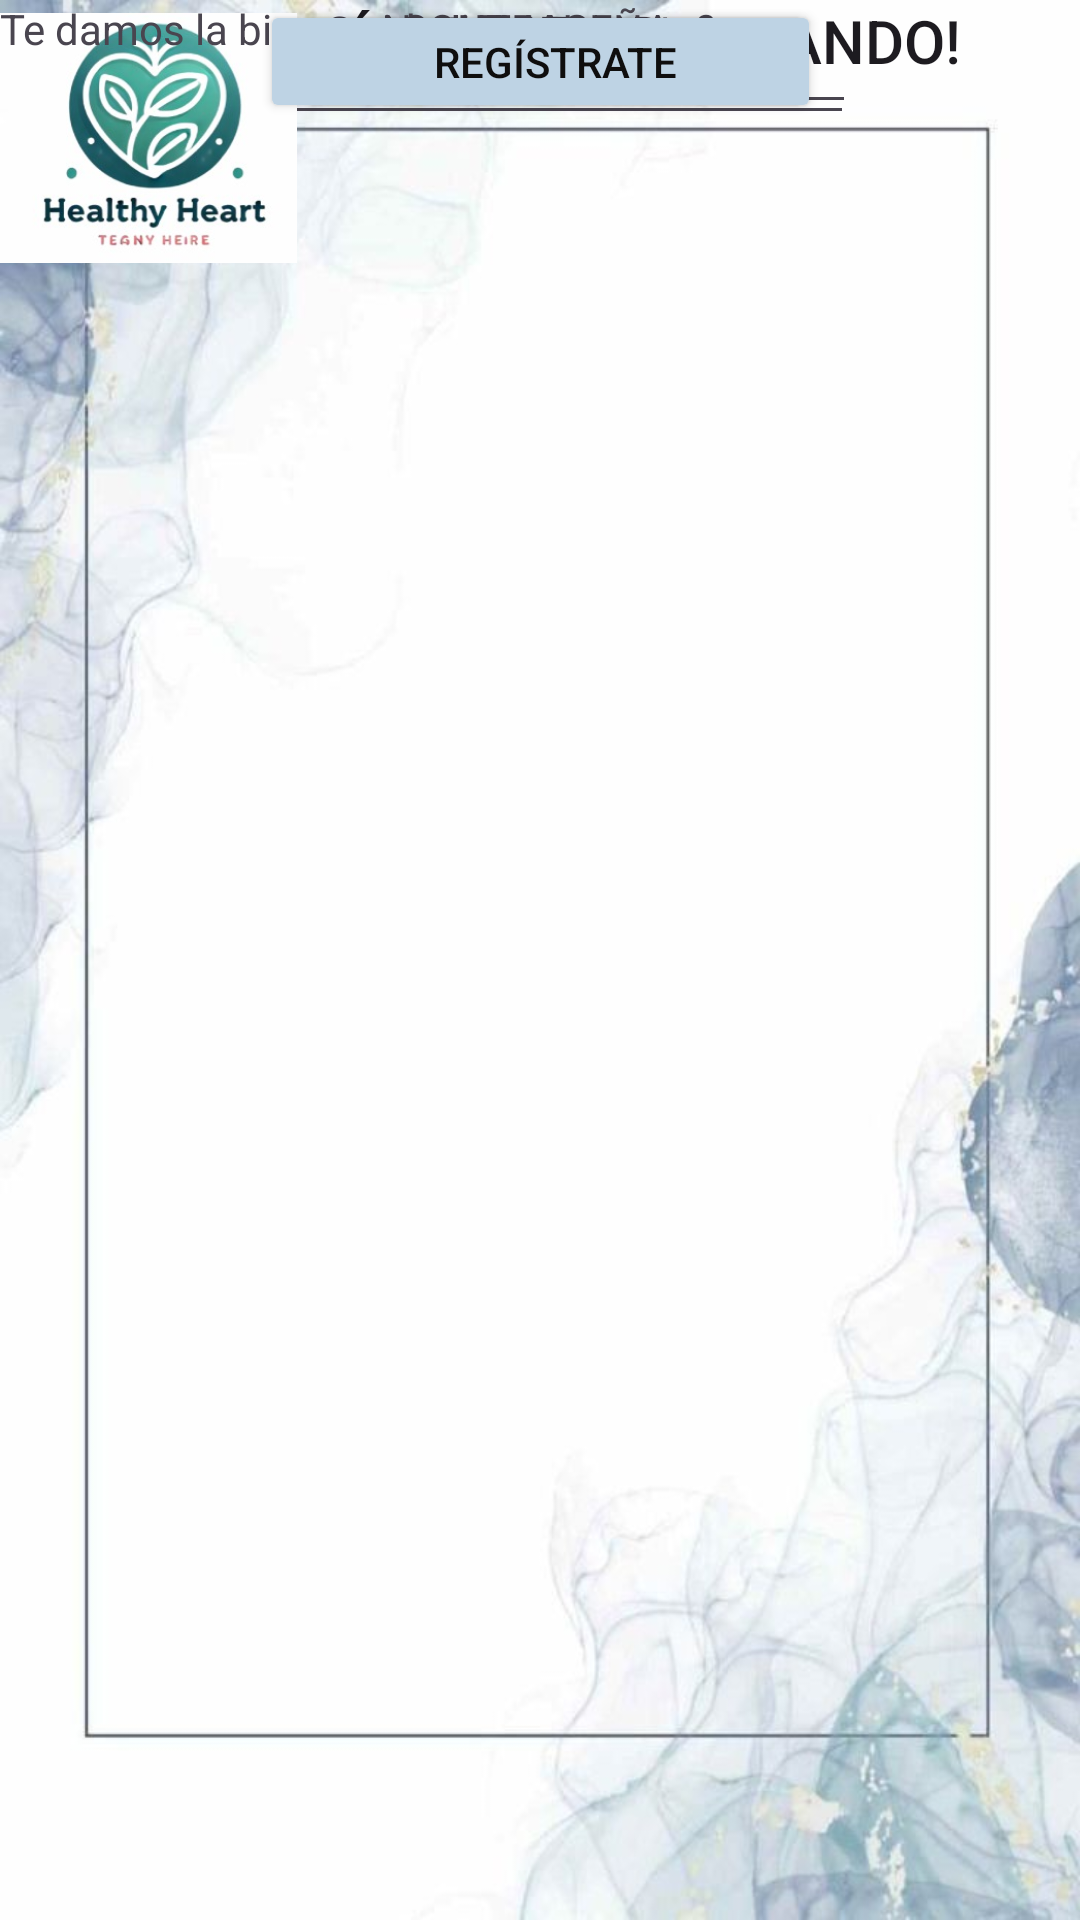

Here is an Android app screen rendered from its layout file. Give the layout XML and the strings, colors and styles it references.
<!-- AndroidManifest.xml: application theme Theme.AplicacionLogin -->
<!-- res/layout/activity_main.xml -->
<?xml version="1.0" encoding="utf-8"?>
<androidx.constraintlayout.widget.ConstraintLayout
    xmlns:android="http://schemas.android.com/apk/res/android"
    xmlns:app="http://schemas.android.com/apk/res-auto"
    xmlns:tools="http://schemas.android.com/tools"
    android:id="@+id/main"
    android:layout_width="match_parent"
    android:layout_height="match_parent"
    android:background="@drawable/fondo"
    tools:context=".MainActivity">

    <EditText
        android:id="@+id/editTextTextEmailAddress"
        android:layout_width="wrap_content"
        android:layout_height="45dp"
        android:ems="10"
        android:inputType="textEmailAddress"
        app:layout_constraintEnd_toEndOf="parent"
        app:layout_constraintHorizontal_bias="0.497"
        app:layout_constraintStart_toStartOf="parent"
        tools:layout_editor_absoluteY="322dp" />

    <Button
        android:id="@+id/button2"
        android:layout_width="187dp"
        android:layout_height="41dp"
        android:backgroundTint="#BED3E4"
        android:text="Iniciar Sesión"
        android:textColor="#0D0D0D"
        app:layout_constraintEnd_toEndOf="parent"
        app:layout_constraintStart_toStartOf="parent"
        tools:layout_editor_absoluteY="516dp" />

    <TextView
        android:id="@+id/textView5"
        android:layout_width="wrap_content"
        android:layout_height="wrap_content"
        android:text="¿No tienes cuenta?"
        app:layout_constraintEnd_toEndOf="parent"
        app:layout_constraintHorizontal_bias="0.498"
        app:layout_constraintStart_toStartOf="parent"
        tools:layout_editor_absoluteY="568dp" />

    <Button
        android:id="@+id/button"
        android:layout_width="172dp"
        android:layout_height="41dp"
        android:backgroundTint="#BED3E4"
        android:text="Regístrate"
        android:textColor="#0F0E0E"
        app:layout_constraintEnd_toEndOf="parent"
        app:layout_constraintHorizontal_bias="0.527"
        app:layout_constraintStart_toStartOf="parent"
        tools:layout_editor_absoluteY="608dp" />

    <TextView
        android:id="@+id/textView7"
        android:layout_width="wrap_content"
        android:layout_height="wrap_content"
        android:text="Completa Tus Datos"
        android:textSize="16sp"
        app:layout_constraintEnd_toEndOf="parent"
        app:layout_constraintStart_toStartOf="parent"
        tools:layout_editor_absoluteY="239dp" />

    <TextView
        android:id="@+id/textView4"
        android:layout_width="wrap_content"
        android:layout_height="wrap_content"
        android:text="CONTRASEÑA:"
        app:layout_constraintEnd_toEndOf="parent"
        app:layout_constraintHorizontal_bias="0.501"
        app:layout_constraintStart_toStartOf="parent"
        tools:layout_editor_absoluteY="407dp" />

    <TextView
        android:id="@+id/textView3"
        android:layout_width="wrap_content"
        android:layout_height="wrap_content"
        android:text="EMAIL:"
        app:layout_constraintEnd_toEndOf="parent"
        app:layout_constraintStart_toStartOf="parent"
        tools:layout_editor_absoluteY="286dp" />

    <EditText
        android:id="@+id/editTextTextPassword"
        android:layout_width="wrap_content"
        android:layout_height="wrap_content"
        android:ems="10"
        android:inputType="textPassword"
        app:layout_constraintEnd_toEndOf="parent"
        app:layout_constraintHorizontal_bias="0.502"
        app:layout_constraintStart_toStartOf="parent"
        tools:layout_editor_absoluteY="438dp" />

    <TextView
        android:id="@+id/textView8"
        android:layout_width="wrap_content"
        android:layout_height="wrap_content"
        android:text="¡ TE ESTÁBAMOS ESPERANDO!"
        android:textAppearance="@style/TextAppearance.AppCompat.Body2"
        android:textSize="20sp"
        app:layout_constraintEnd_toEndOf="parent"
        app:layout_constraintStart_toStartOf="parent"
        tools:layout_editor_absoluteY="62dp" />

    <ImageView
        android:id="@+id/imageView"
        android:layout_width="99dp"
        android:layout_height="92dp"
        app:srcCompat="@drawable/logo"
        tools:layout_editor_absoluteX="156dp"
        tools:layout_editor_absoluteY="132dp" />

    <TextView
        android:id="@+id/textView10"
        android:layout_width="wrap_content"
        android:layout_height="wrap_content"
        android:text="Te damos la bienvenida a:"
        tools:layout_editor_absoluteX="126dp"
        tools:layout_editor_absoluteY="105dp" />

</androidx.constraintlayout.widget.ConstraintLayout>
<!-- resources referenced by this layout -->
<resources>
  <!-- drawable fondo: jpg bitmap (drawable, 40905 bytes) -->
  <!-- drawable logo: jpg bitmap (drawable, 18919 bytes) -->
  <style name="Theme.AplicacionLogin" parent="Base.Theme.AplicacionLogin" />
  <style name="Base.Theme.AplicacionLogin" parent="Theme.Material3.DayNight.NoActionBar">
          
          
      </style>
</resources>
